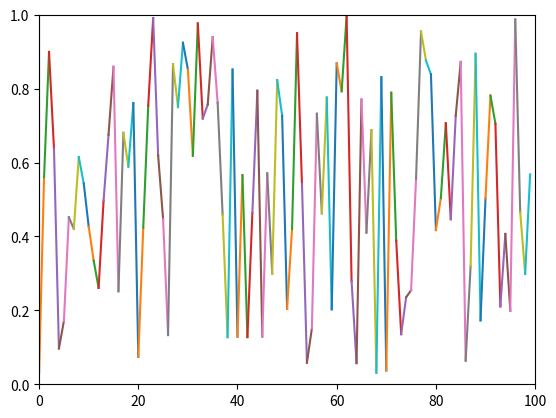

This chart was generated by the following Python code:
# -*- coding: utf-8 -*-
import numpy as np
import matplotlib.pyplot as plt

plt.axis([0,100,0,1])
plt.ion()

xs=[0,0]
ys=[1,1]

for i in range(100):
    y = np.random.random()
    xs[0] =xs[1]
    ys[0] = ys[1]
    xs[1] =i
    ys[1] = y
    plt.plot(xs,ys)
    plt.pause(0.1)